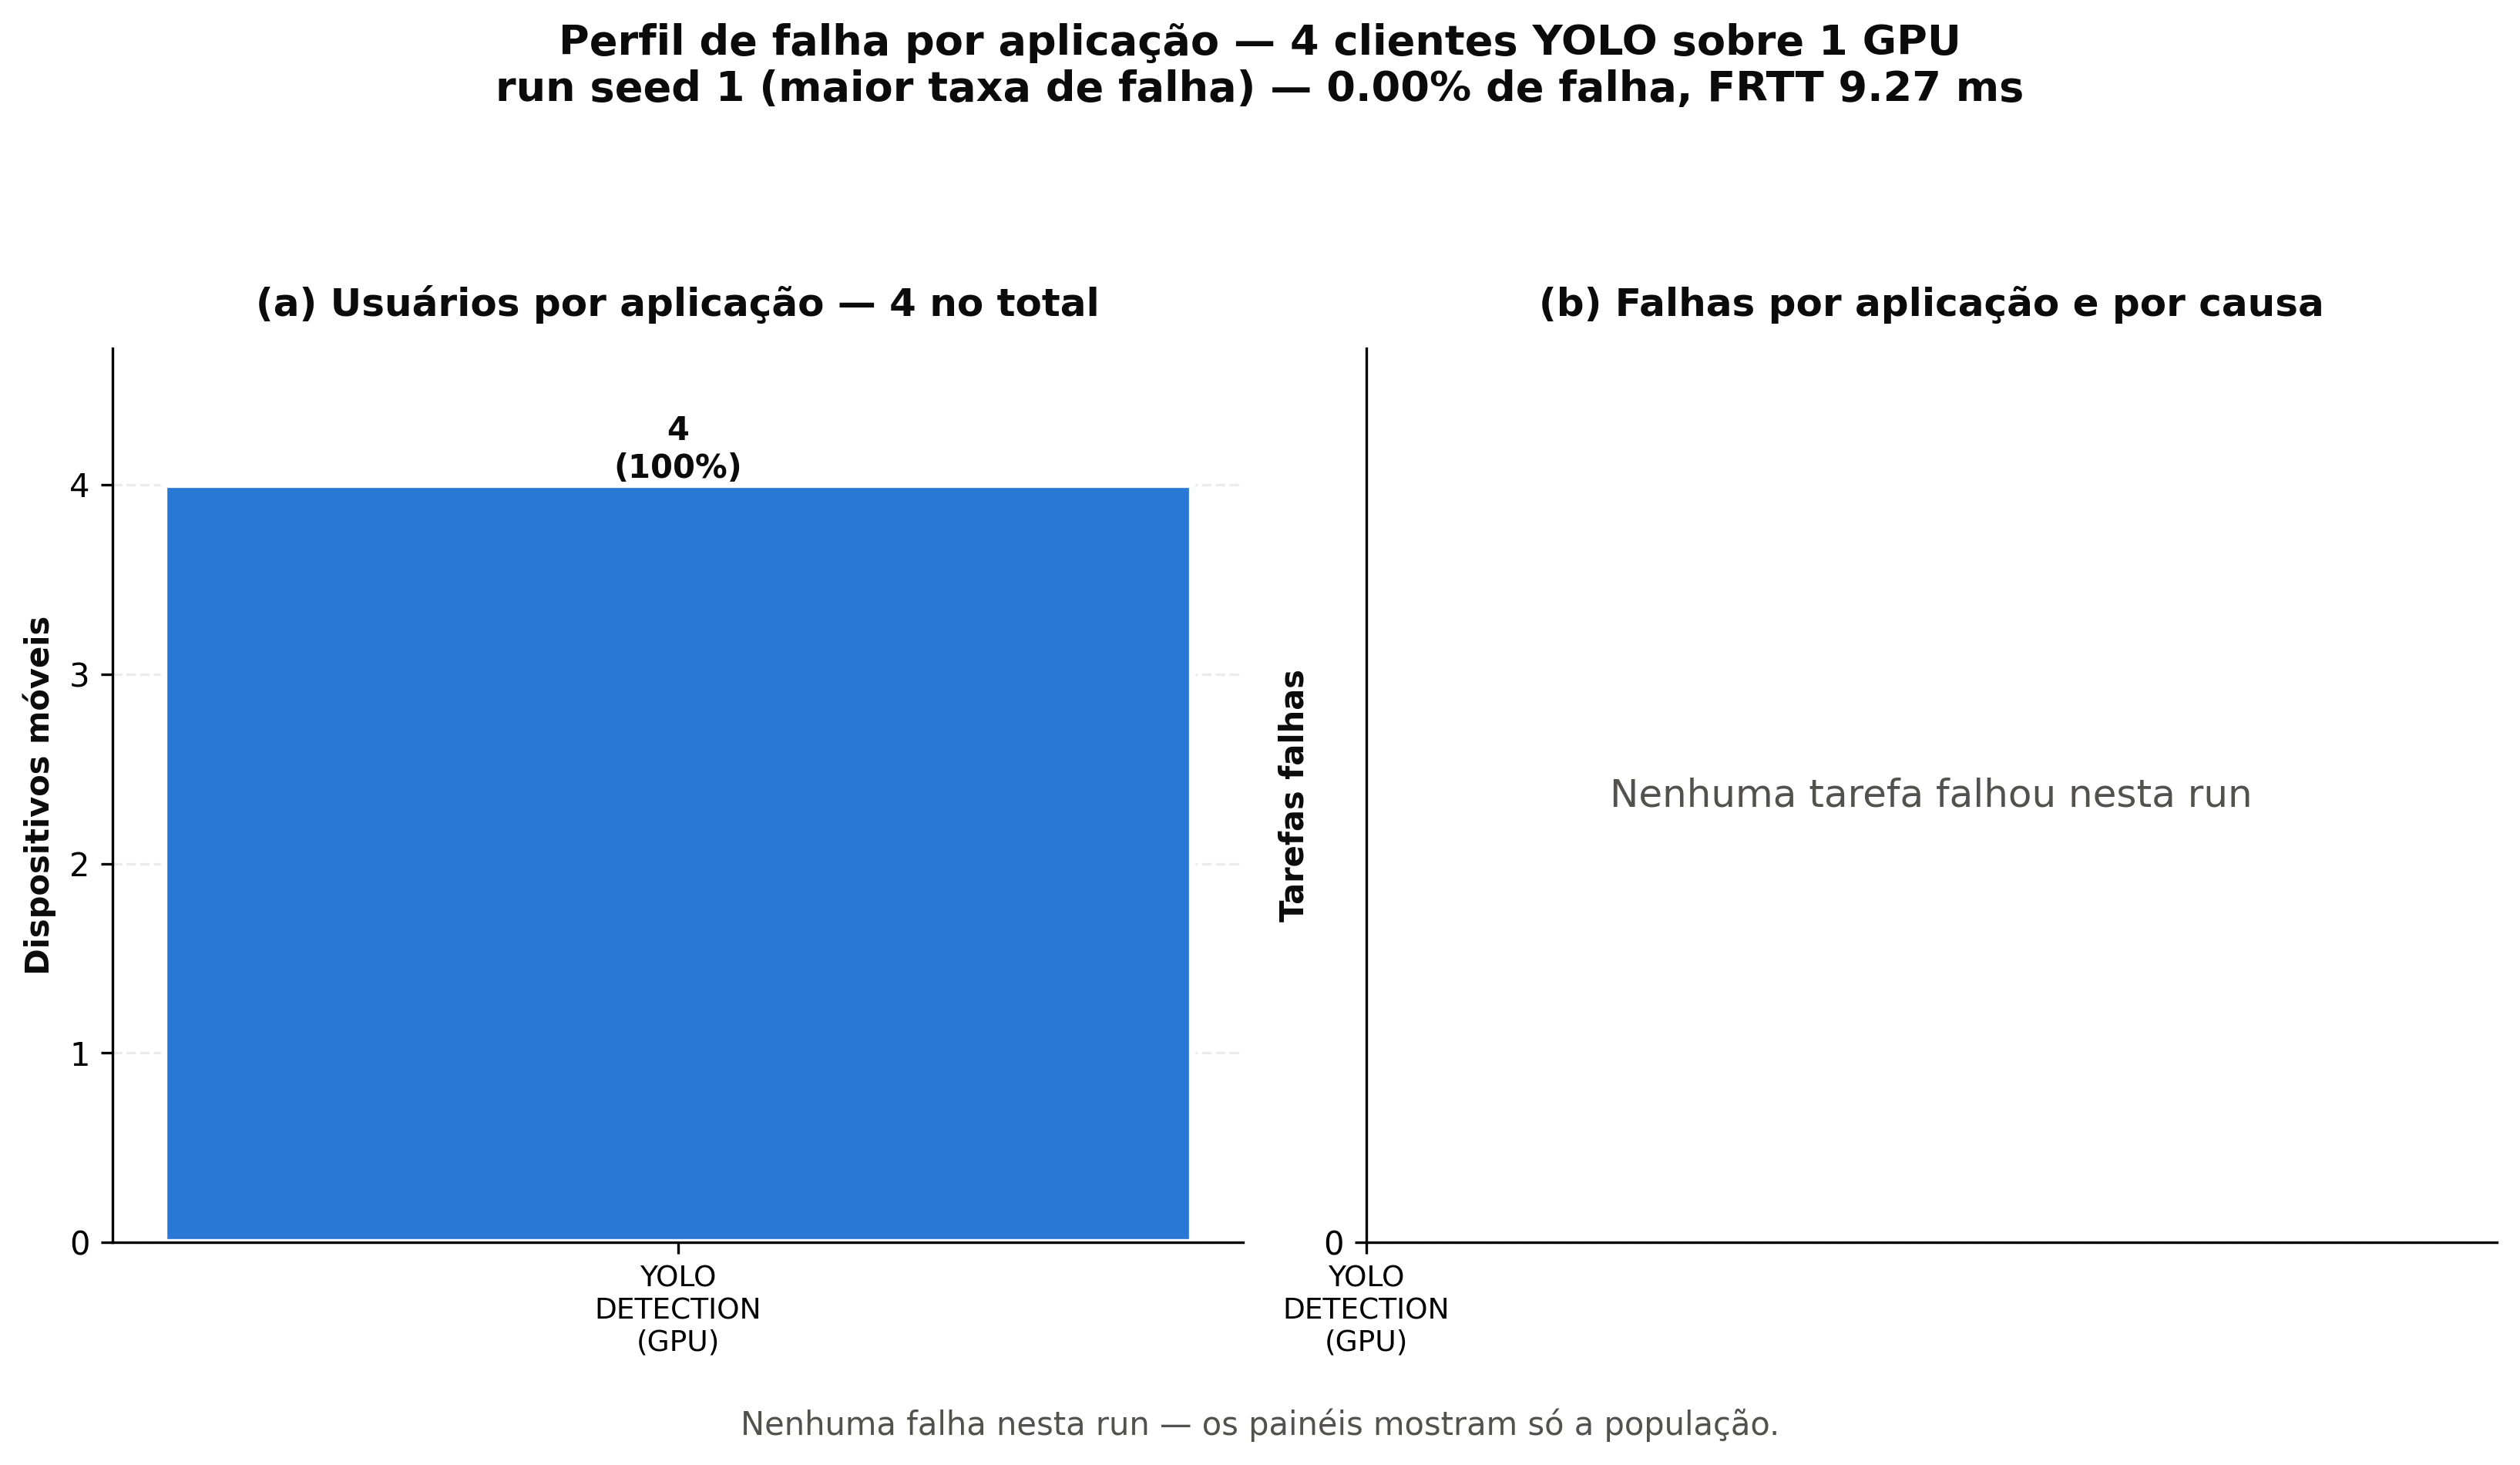

The table this chart was drawn from, first rows:
app, usuarios, usa_gpu, completed, failed, geradas, taxa_falha, failed_vm_capacity, failed_bw, failed_mobility, rejected_wlan_range
YOLO_DETECTION, 4, True, 399999, 0.0, 399999, 0.0, 0.0, 0.0, 0.0, 0.0
